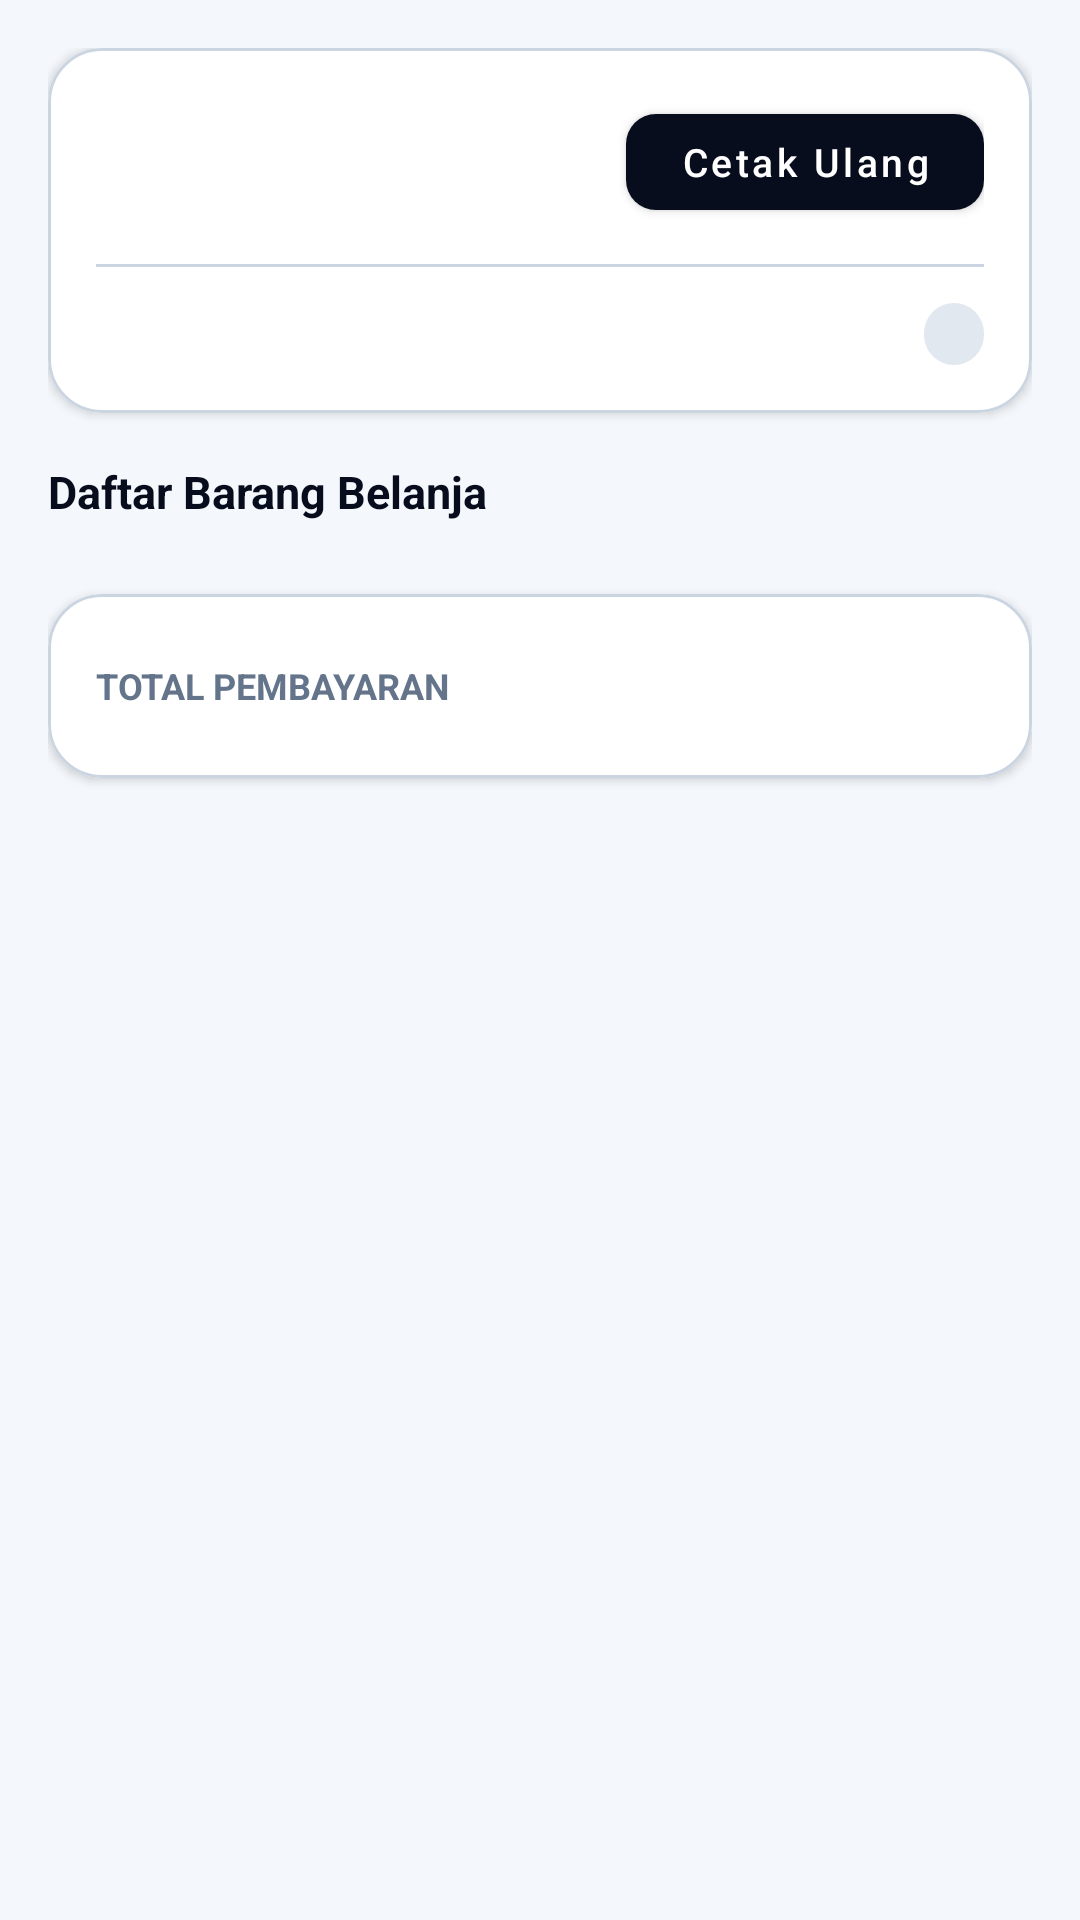

Layout XML and referenced resources for this Android screen:
<!-- AndroidManifest.xml: application theme Theme.AJOPOS -->
<!-- res/layout/fragment_nota_detail.xml -->
<?xml version="1.0" encoding="utf-8"?>
<layout xmlns:android="http://schemas.android.com/apk/res/android"
    xmlns:app="http://schemas.android.com/apk/res-auto"
    xmlns:tools="http://schemas.android.com/tools">
    <data/>
    <androidx.core.widget.NestedScrollView
        android:layout_width="match_parent"
        android:layout_height="match_parent"
        android:background="@color/background"
        android:padding="16dp"
        android:fillViewport="true">

        <LinearLayout
            android:orientation="vertical"
            android:layout_width="match_parent"
            android:layout_height="wrap_content">

            
            <com.google.android.material.card.MaterialCardView
                android:layout_width="match_parent"
                android:layout_height="wrap_content"
                android:layout_marginBottom="16dp"
                app:cardBackgroundColor="@color/surface"
                app:cardCornerRadius="18dp"
                app:cardElevation="2dp"
                app:strokeColor="@color/outline"
                app:strokeWidth="1dp">

                <LinearLayout
                    android:layout_width="match_parent"
                    android:layout_height="wrap_content"
                    android:orientation="vertical"
                    android:padding="16dp">

                    <LinearLayout
                        android:layout_width="match_parent"
                        android:layout_height="wrap_content"
                        android:gravity="center_vertical"
                        android:orientation="horizontal">

                        <LinearLayout
                            android:layout_width="0dp"
                            android:layout_height="wrap_content"
                            android:layout_weight="1"
                            android:orientation="vertical">

                            <TextView
                                android:id="@+id/tvPelanggan"
                                android:layout_width="wrap_content"
                                android:layout_height="wrap_content"
                                android:textStyle="bold"
                                android:textSize="18sp"
                                android:textColor="@color/on_surface"
                                tools:text="Budi Santoso" />

                            <TextView
                                android:id="@+id/tvLocalId"
                                android:layout_width="wrap_content"
                                android:layout_height="wrap_content"
                                android:textSize="12sp"
                                android:textColor="@color/text_secondary"
                                android:layout_marginTop="2dp"
                                tools:text="nota-20251114T173200-a1b2c3d4" />
                        </LinearLayout>

                        <com.google.android.material.button.MaterialButton
                            android:id="@+id/btnReprint"
                            android:layout_width="wrap_content"
                            android:layout_height="44dp"
                            android:text="Cetak Ulang"
                            android:textAllCaps="false"
                            android:textColor="@color/on_primary"
                            android:textSize="13sp"
                            app:backgroundTint="@color/primary"
                            app:cornerRadius="10dp" />

                    </LinearLayout>

                    <View
                        android:layout_width="match_parent"
                        android:layout_height="1dp"
                        android:layout_marginVertical="12dp"
                        android:background="@color/outline" />

                    <LinearLayout
                        android:layout_width="match_parent"
                        android:layout_height="wrap_content"
                        android:gravity="center_vertical"
                        android:orientation="horizontal">

                        <TextView
                            android:id="@+id/tvDate"
                            android:layout_width="0dp"
                            android:layout_height="wrap_content"
                            android:layout_weight="1"
                            android:textSize="12sp"
                            android:textColor="@color/text_secondary"
                            tools:text="14 Nov 2025 17:32" />

                        <TextView
                            android:id="@+id/tvTipePembayaran"
                            android:layout_width="wrap_content"
                            android:layout_height="wrap_content"
                            android:background="@drawable/bg_version_badge"
                            android:paddingHorizontal="10dp"
                            android:paddingVertical="3dp"
                            android:textSize="11sp"
                            android:textStyle="bold"
                            android:textColor="@color/on_surface"
                            tools:text="CASH" />
                    </LinearLayout>

                </LinearLayout>
            </com.google.android.material.card.MaterialCardView>

            
            <TextView
                android:layout_width="match_parent"
                android:layout_height="wrap_content"
                android:text="Daftar Barang Belanja"
                android:textColor="@color/on_surface"
                android:textStyle="bold"
                android:textSize="15sp"
                android:layout_marginBottom="8dp" />

            <androidx.recyclerview.widget.RecyclerView
                android:id="@+id/rvDetailItems"
                android:layout_width="match_parent"
                android:layout_height="wrap_content"
                android:nestedScrollingEnabled="false"
                tools:listitem="@layout/item_detail_nota" />

            
            <com.google.android.material.card.MaterialCardView
                android:layout_width="match_parent"
                android:layout_height="wrap_content"
                android:layout_marginTop="16dp"
                app:cardBackgroundColor="@color/surface"
                app:cardCornerRadius="18dp"
                app:cardElevation="2dp"
                app:strokeColor="@color/outline"
                app:strokeWidth="1dp">

                <LinearLayout
                    android:orientation="vertical"
                    android:padding="16dp"
                    android:layout_width="match_parent"
                    android:layout_height="wrap_content">

                    
                    <LinearLayout
                        android:layout_width="match_parent"
                        android:layout_height="wrap_content"
                        android:gravity="center_vertical"
                        android:orientation="horizontal">

                        <TextView
                            android:layout_width="wrap_content"
                            android:layout_height="wrap_content"
                            android:text="TOTAL PEMBAYARAN"
                            android:textColor="@color/text_secondary"
                            android:textSize="12sp"
                            android:textStyle="bold" />

                        <View
                            android:layout_width="0dp"
                            android:layout_height="0dp"
                            android:layout_weight="1" />

                        <TextView
                            android:id="@+id/tvTotal"
                            android:layout_width="wrap_content"
                            android:layout_height="wrap_content"
                            android:textStyle="bold"
                            android:textColor="@color/on_surface"
                            android:textSize="22sp"
                            tools:text="Rp 120.000" />
                    </LinearLayout>

                </LinearLayout>

            </com.google.android.material.card.MaterialCardView>

        </LinearLayout>
    </androidx.core.widget.NestedScrollView>
</layout>
<!-- res/layout/item_detail_nota.xml (included above) -->
<?xml version="1.0" encoding="utf-8"?>
<layout xmlns:android="http://schemas.android.com/apk/res/android"
    xmlns:app="http://schemas.android.com/apk/res-auto"
    xmlns:tools="http://schemas.android.com/tools">
    <data/>
    <com.google.android.material.card.MaterialCardView
        android:layout_width="match_parent"
        android:layout_height="wrap_content"
        android:layout_marginVertical="4dp"
        app:cardBackgroundColor="@color/surface"
        app:cardCornerRadius="14dp"
        app:cardElevation="0dp"
        app:strokeColor="@color/outline"
        app:strokeWidth="1dp">

        <LinearLayout
            android:padding="12dp"
            android:orientation="vertical"
            android:layout_width="match_parent"
            android:layout_height="wrap_content">

            <TextView
                android:id="@+id/tvProdukNama"
                android:layout_width="match_parent"
                android:layout_height="wrap_content"
                android:textSize="15sp"
                android:textStyle="bold"
                android:textColor="@color/on_surface"
                android:ellipsize="end"
                android:maxLines="2"
                tools:text="Nasi Goreng Spesial" />

            <TextView
                android:id="@+id/tvKeterangan"
                android:layout_width="match_parent"
                android:layout_height="wrap_content"
                android:textSize="12sp"
                android:textColor="@color/text_secondary"
                android:ellipsize="end"
                android:maxLines="2"
                android:layout_marginTop="2dp"
                android:visibility="gone"
                tools:text="no sambal, extra telur" />

            <LinearLayout
                android:layout_width="match_parent"
                android:layout_height="wrap_content"
                android:orientation="horizontal"
                android:gravity="center_vertical"
                android:layout_marginTop="8dp">

                <TextView
                    android:id="@+id/tvQty"
                    android:layout_width="wrap_content"
                    android:layout_height="wrap_content"
                    android:textSize="13sp"
                    android:textColor="@color/text_secondary"
                    tools:text="x2" />

                <TextView
                    android:id="@+id/tvHarga"
                    android:layout_width="0dp"
                    android:layout_weight="1"
                    android:layout_height="wrap_content"
                    android:gravity="start"
                    android:layout_marginStart="8dp"
                    android:textSize="13sp"
                    android:textColor="@color/text_secondary"
                    tools:text="2 x Rp 15.000" />

                <TextView
                    android:id="@+id/tvSubtotal"
                    android:layout_width="wrap_content"
                    android:layout_height="wrap_content"
                    android:textSize="15sp"
                    android:textStyle="bold"
                    android:textColor="@color/on_surface"
                    android:layout_marginStart="8dp"
                    tools:text="Rp 30.000" />
            </LinearLayout>

        </LinearLayout>
    </com.google.android.material.card.MaterialCardView>
</layout>
<!-- resources referenced by this layout -->
<resources>
  <color name="background">#F4F7FB</color>
  <color name="on_primary">#FFFFFF</color>
  <color name="on_surface">#070D1D</color>
  <color name="outline">#CBD5E1</color>
  <color name="primary">#070D1D</color>
  <color name="surface">#FFFFFF</color>
  <color name="text_secondary">#64748B</color>
  <!-- drawable bg_version_badge (drawable) -->
  <shape xmlns:android="http://schemas.android.com/apk/res/android">
      <solid android:color="@color/highlight" />
      <corners android:radius="20dp" />
  </shape>
  <style name="Theme.AJOPOS" parent="Theme.MaterialComponents.DayNight.NoActionBar">
  
          <item name="android:forceDarkAllowed" tools:targetApi="29">false</item>
  
          
          <item name="colorPrimary">@color/primary</item>
          <item name="colorPrimaryVariant">@color/primary2</item>
          <item name="colorOnPrimary">@color/on_primary</item>
          <item name="colorSecondary">@color/secondary</item>
          <item name="colorOnSecondary">@color/on_primary</item>
  
          
          <item name="colorControlNormal">#FFFFFF</item>
          <item name="drawerArrowStyle">@style/Widget.AJOPOS.DrawerArrow</item>
  
          
          <item name="colorSurface">@color/surface</item>
          <item name="backgroundColor">@color/background</item>
          <item name="android:statusBarColor">@color/header_bg</item>
  
          
          <item name="materialButtonStyle">@style/Widget.AJOPOS.Button</item>
      </style>
  <color name="highlight">#E2E8F0</color>
  <color name="primary2">#182B50</color>
  <color name="secondary">#254173</color>
  <style name="Widget.AJOPOS.DrawerArrow" parent="Widget.AppCompat.DrawerArrowToggle">
          <item name="color">#FFFFFF</item>
      </style>
  <color name="header_bg">#070D1D</color>
  <style name="Widget.AJOPOS.Button" parent="Widget.MaterialComponents.Button">
          <item name="cornerRadius">12dp</item>
          <item name="android:paddingLeft">18dp</item>
          <item name="android:paddingRight">18dp</item>
          <item name="android:textAllCaps">false</item>
      </style>
</resources>
